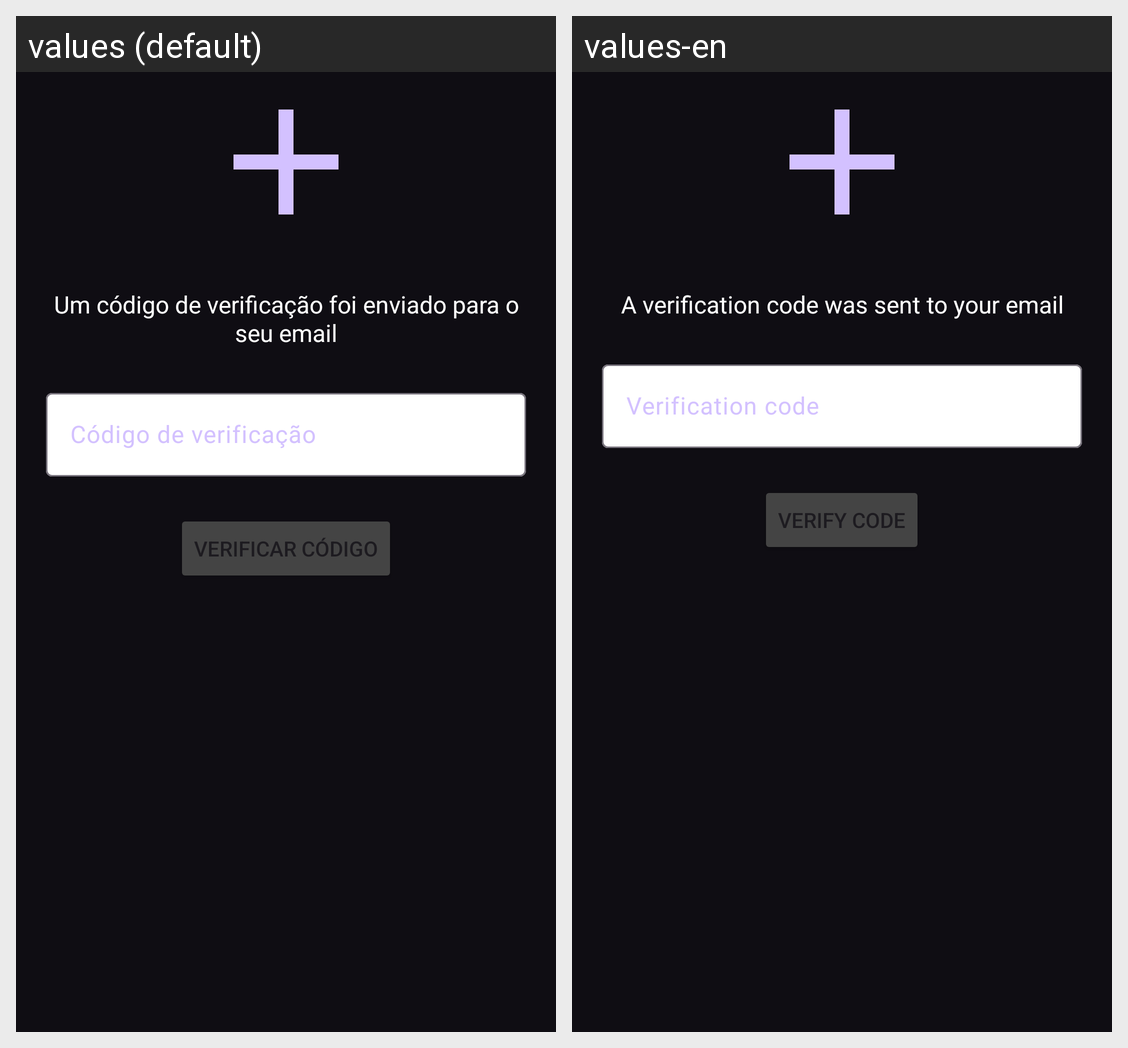

Strings drawn on this Android screen and how each of the app's shown locales translates them:
Android screen res/layout/nuc_cadastrar_fr_codigo.xml rendered under 2 locales, left to right: values (default), values-en. Device: Nexus 5 (rendered at 1080×1920; each locale shown at half size, 540×960, under a caption strip naming it); theme Theme.Brash.
Strings drawn on this screen, with the default value and each locale's value (text and hints the layout hard-codes, and strings that could not be matched under every locale, appear in the picture but are not listed):

nuc_mesagem_confirmacao_envio_email
  values: Um código de verificação foi enviado para o seu email
  values-en: A verification code was sent to your email

nuc_codigo
  values: Código de verificação
  values-en: Verification code

nuc_verificar_codigo
  values: Verificar Código
  values-en: Verify Code
